Dataset: vgg-skz-crack-dataset (GitHub, jyu1129/resnet50-crack-detection). Classes: crack, non crack.

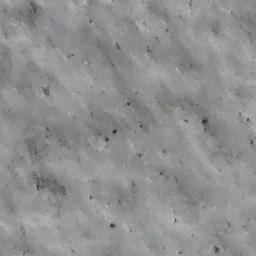
Label: non crack

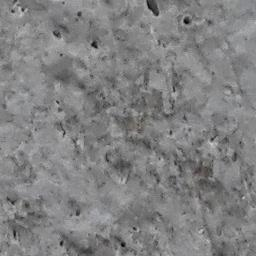
Label: non crack

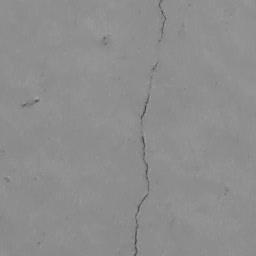
Label: crack

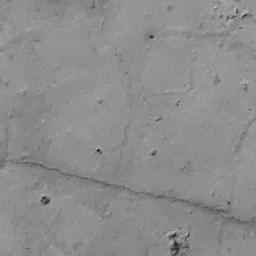
Label: crack

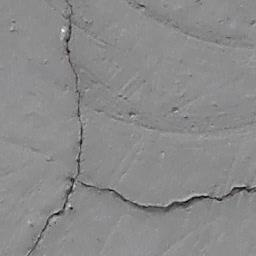
Label: crack

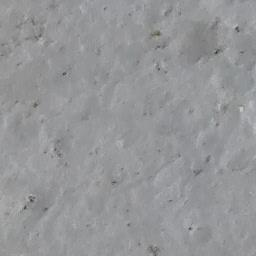
Label: non crack
